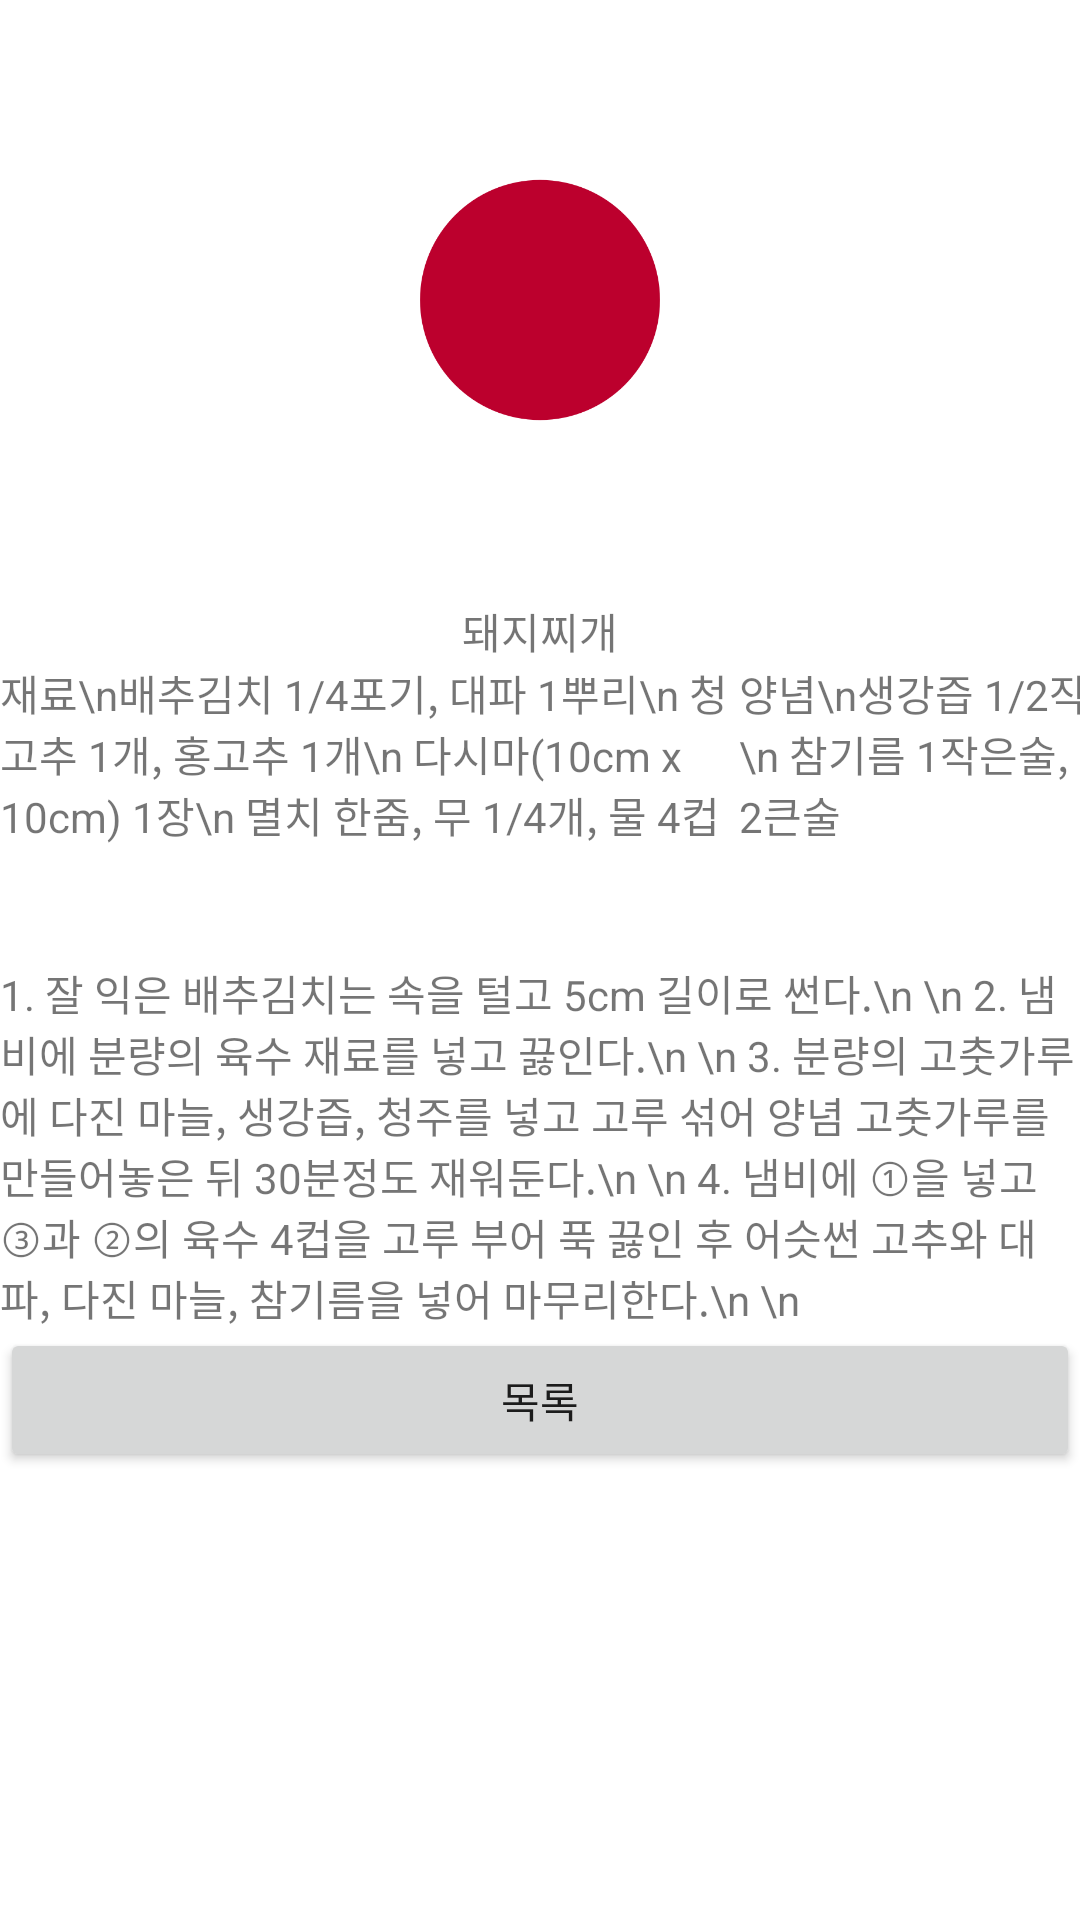

Write the Android layout XML for this screen, with the resource values it uses.
<!-- AndroidManifest.xml: application theme Theme.MobileAppProgrammingProject -->
<!-- res/layout/fragment_doaejijjigae.xml -->
<?xml version="1.0" encoding="utf-8"?>
<LinearLayout xmlns:android="http://schemas.android.com/apk/res/android"
    xmlns:app="http://schemas.android.com/apk/res-auto"
    android:layout_width="match_parent"
    android:layout_height="match_parent"
    android:background="#FFFFFF"
    android:orientation="vertical">

    <ScrollView
        android:layout_width="wrap_content"
        android:layout_height="wrap_content"
        android:layout_gravity="center">

        <LinearLayout
            android:layout_width="match_parent"
            android:layout_height="match_parent"
            android:orientation="vertical">

            <ImageView
                android:id="@+id/imageView3"
                android:layout_width="200dp"
                android:layout_height="200dp"
                android:layout_gravity="center"
                android:src="@drawable/flagofjapan" />

            <TextView
                android:id="@+id/textView6"
                android:layout_width="match_parent"
                android:layout_height="wrap_content"
                android:gravity="center"
                android:text="돼지찌개" />

            <LinearLayout
                android:layout_width="406dp"
                android:layout_height="100dp"
                android:orientation="horizontal">

                <TextView
                    android:layout_width="wrap_content"
                    android:layout_height="match_parent"
                    android:layout_weight="1"
                    android:text="분량\n4인분" />

                <TextView
                    android:layout_width="wrap_content"
                    android:layout_height="match_parent"
                    android:layout_weight="1"
                    android:text="재료\n배추김치 1/4포기, 대파 1뿌리\n 청고추 1개, 홍고추 1개\n 다시마(10cm x 10cm) 1장\n 멸치 한줌, 무 1/4개, 물 4컵" />

                <TextView
                    android:layout_width="wrap_content"
                    android:layout_height="match_parent"
                    android:layout_weight="1"
                    android:text="양념\n생강즙 1/2작은술, 다진마늘 1큰술\n 참기름 1작은술, 고춧가루 3큰술\n 청주 2큰술" />
            </LinearLayout>

            <TextView
                android:id="@+id/textView"
                android:layout_width="match_parent"
                android:layout_height="match_parent"
                android:text="1. 잘 익은 배추김치는 속을 털고 5cm 길이로 썬다.\n
\n
2. 냄비에 분량의 육수 재료를 넣고 끓인다.\n
\n
3. 분량의 고춧가루에 다진 마늘, 생강즙, 청주를 넣고 고루 섞어 양념 고춧가루를 만들어놓은 뒤 30분정도 재워둔다.\n
\n
4. 냄비에 ①을 넣고 ③과 ②의 육수 4컵을 고루 부어 푹 끓인 후 어슷썬 고추와 대파, 다진 마늘, 참기름을 넣어 마무리한다.\n
\n" />

            <Button
                android:id="@+id/backButton"
                android:layout_width="match_parent"
                android:layout_height="wrap_content"
                android:text="목록" />
        </LinearLayout>
    </ScrollView>

</LinearLayout>
<!-- resources referenced by this layout -->
<resources>
  <!-- drawable flagofjapan: png bitmap (drawable, 3350 bytes) -->
  <style name="Theme.MobileAppProgrammingProject" parent="Theme.MaterialComponents.DayNight.DarkActionBar">
          
          <item name="colorPrimary">#FEA700</item>
          <item name="colorPrimaryVariant">#FEA700</item>
          <item name="colorOnPrimary">@color/white</item>
          
          <item name="colorSecondary">#EFE1B7</item>
          <item name="colorSecondaryVariant">#EFE1B7</item>
          <item name="colorOnSecondary">@color/black</item>
          
          <item name="android:statusBarColor">#FEA700</item>
          
      </style>
  <!-- not gathered from this repository: default colours our renderer supplied (Android Studio template values) -->
  <color name="black">#FF000000</color>
  <color name="white">#FFFFFFFF</color>
</resources>
